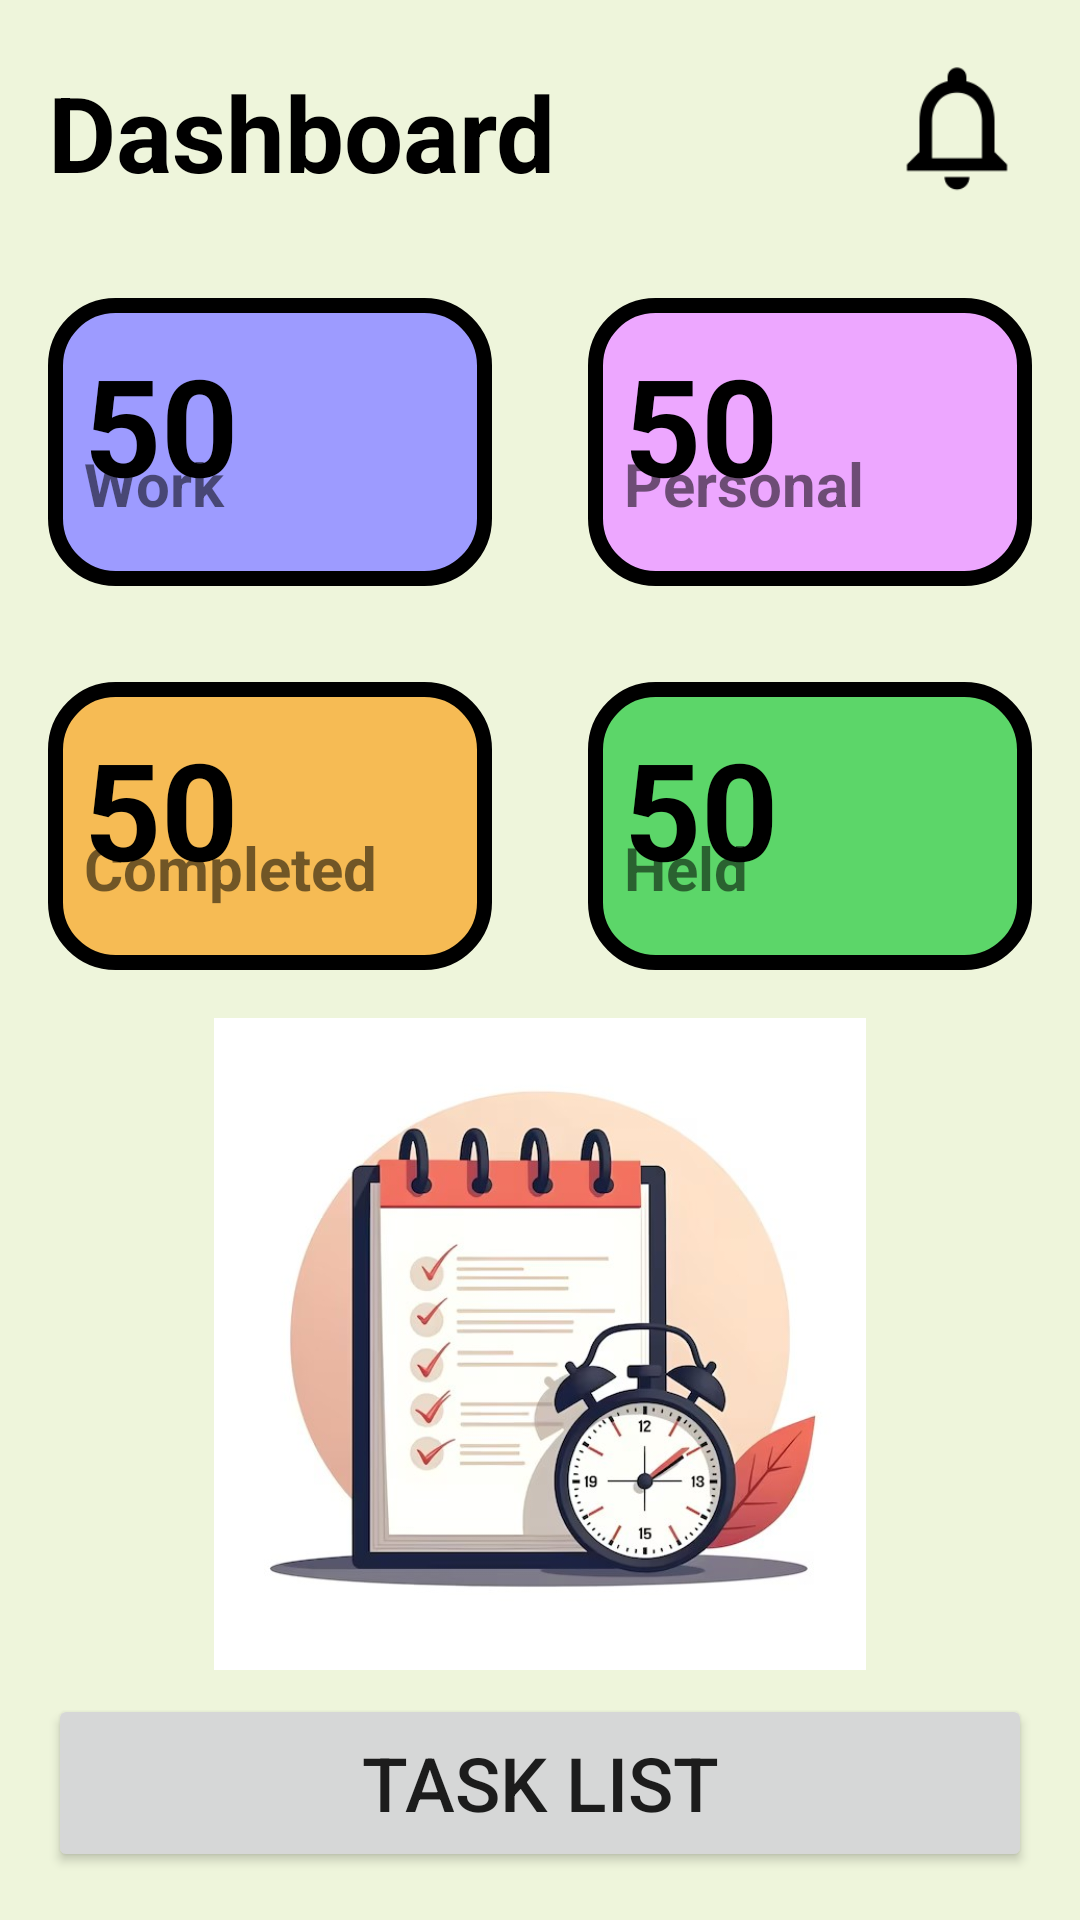

Layout XML and referenced resources for this Android screen:
<!-- AndroidManifest.xml: application theme Theme.MyApplication1 -->
<!-- res/layout/activity_main.xml -->
<?xml version="1.0" encoding="UTF-8"?>
<androidx.constraintlayout.widget.ConstraintLayout xmlns:android="http://schemas.android.com/apk/res/android"
    xmlns:app="http://schemas.android.com/apk/res-auto"
    xmlns:tools="http://schemas.android.com/tools"
    android:id="@+id/L_one"
    android:layout_width="match_parent"
    android:layout_height="match_parent">


    <TextView
        style="@style/textStyle"
        android:layout_width="wrap_content"
        android:layout_height="wrap_content"
        android:layout_marginStart="16dp"
        android:layout_marginBottom="16dp"
        android:text="Dashboard"
        android:textSize="35sp"
        app:layout_constraintBottom_toBottomOf="@id/guideline2"
        app:layout_constraintStart_toStartOf="@id/L_one" />

    <ImageView
        android:layout_width="50dp"
        android:layout_height="50dp"
        android:layout_marginEnd="16dp"
        android:layout_marginBottom="16dp"
        android:src="@drawable/bell"
        app:layout_constraintBottom_toBottomOf="@id/guideline2"
        app:layout_constraintEnd_toEndOf="@id/L_one" />


    <TextView
        android:id="@+id/textView2"
        style="@style/textStyle"
        android:layout_width="0dp"
        android:layout_height="0dp"
        android:layout_marginStart="16dp"
        android:layout_marginTop="16dp"
        android:layout_marginEnd="16dp"
        android:layout_marginBottom="16dp"
        android:background="@drawable/shap"
        android:text="50"
        android:textSize="45sp"
        app:layout_constraintBottom_toTopOf="@+id/guideline"
        app:layout_constraintEnd_toStartOf="@+id/guideline5"
        app:layout_constraintStart_toStartOf="parent"
        app:layout_constraintTop_toTopOf="@+id/guideline2" />

    <TextView
        android:id="@+id/textView3"
        style="@style/textStyle"
        android:layout_width="0dp"
        android:layout_height="0dp"
        android:layout_marginStart="16dp"
        android:layout_marginTop="16dp"
        android:layout_marginEnd="16dp"
        android:layout_marginBottom="16dp"
        android:background="@drawable/shap2"
        android:text="50"
        android:textSize="45sp"
        app:layout_constraintBottom_toTopOf="@+id/guideline"
        app:layout_constraintEnd_toEndOf="@id/L_one"
        app:layout_constraintStart_toStartOf="@+id/guideline5"
        app:layout_constraintTop_toTopOf="@+id/guideline2" />

    <TextView
        android:id="@+id/textView"
        style="@style/textStyle"
        android:layout_width="0dp"
        android:layout_height="0dp"
        android:layout_marginStart="16dp"
        android:layout_marginTop="16dp"
        android:layout_marginEnd="16dp"
        android:layout_marginBottom="16dp"
        android:background="@drawable/shap3"
        android:text="50"
        android:textSize="45sp"
        app:layout_constraintBottom_toTopOf="@+id/guideline3"
        app:layout_constraintEnd_toStartOf="@+id/guideline5"
        app:layout_constraintHorizontal_bias="0.0"
        app:layout_constraintStart_toStartOf="@id/L_one"
        app:layout_constraintTop_toTopOf="@+id/guideline"
        app:layout_constraintVertical_bias="0.0" />

    <TextView
        android:id="@+id/textView4"
        style="@style/textStyle"
        android:layout_width="0dp"
        android:layout_height="0dp"
        android:layout_marginStart="16dp"
        android:layout_marginTop="16dp"
        android:layout_marginEnd="16dp"
        android:layout_marginBottom="16dp"
        android:background="@drawable/shap4"
        android:text="50"
        android:textSize="45sp"
        app:layout_constraintBottom_toTopOf="@+id/guideline3"
        app:layout_constraintEnd_toEndOf="@id/L_one"
        app:layout_constraintStart_toStartOf="@+id/guideline5"
        app:layout_constraintTop_toTopOf="@+id/guideline" />

    <TextView
        android:layout_width="wrap_content"
        android:layout_height="wrap_content"
        android:layout_marginStart="12dp"
        android:text="Work"
        android:textSize="20sp"
        android:textStyle="bold"
        app:layout_constraintBottom_toBottomOf="@+id/textView2"
        app:layout_constraintStart_toStartOf="@+id/textView2"
        app:layout_constraintTop_toTopOf="@+id/textView2"
        app:layout_constraintVertical_bias="0.7" />

    <TextView
        android:layout_width="wrap_content"
        android:layout_height="wrap_content"
        android:layout_marginStart="12dp"
        android:text="Personal"
        android:textSize="20sp"
        android:textStyle="bold"
        app:layout_constraintBottom_toBottomOf="@+id/textView3"
        app:layout_constraintStart_toStartOf="@+id/textView3"
        app:layout_constraintTop_toTopOf="@+id/textView3"
        app:layout_constraintVertical_bias="0.7" />

    <TextView
        android:layout_width="wrap_content"
        android:layout_height="wrap_content"
        android:layout_marginStart="12dp"
        android:text="Completed"
        android:textSize="20sp"
        android:textStyle="bold"
        app:layout_constraintBottom_toBottomOf="@+id/textView"
        app:layout_constraintStart_toStartOf="@+id/textView"
        app:layout_constraintTop_toTopOf="@+id/textView"
        app:layout_constraintVertical_bias="0.7" />

    <TextView
        android:layout_width="wrap_content"
        android:layout_height="wrap_content"
        android:layout_marginStart="12dp"
        android:text="Held"
        android:textSize="20sp"
        android:textStyle="bold"
        app:layout_constraintBottom_toBottomOf="@+id/textView4"
        app:layout_constraintStart_toStartOf="@+id/textView4"
        app:layout_constraintTop_toTopOf="@+id/textView4"
        app:layout_constraintVertical_bias="0.7" />
    <ImageView
        android:layout_width="0dp"
        android:layout_height="0dp"
        android:src="@drawable/frontimg"
        app:layout_constraintStart_toStartOf="parent"
        app:layout_constraintEnd_toEndOf="parent"
        app:layout_constraintTop_toTopOf="@id/guideline3"
        app:layout_constraintBottom_toBottomOf="@id/guideline4"/>

    <Button
        android:id="@+id/button_open_task_list"
        android:layout_width="0dp"
        android:layout_height="0dp"
        android:layout_marginStart="16dp"
        android:layout_marginTop="8dp"
        android:layout_marginEnd="16dp"
        android:layout_marginBottom="16dp"
        android:text="Task List"
        android:textSize="25sp"
        app:layout_constraintTop_toTopOf="@+id/guideline4"
        app:layout_constraintBottom_toBottomOf="@id/L_one"
        app:layout_constraintEnd_toEndOf="@id/L_one"
        app:layout_constraintStart_toStartOf="@id/L_one"
        />

    <androidx.constraintlayout.widget.Guideline
        android:id="@+id/guideline2"
        android:layout_width="wrap_content"
        android:layout_height="wrap_content"
        android:orientation="horizontal"
        app:layout_constraintGuide_percent="0.13" />

    <androidx.constraintlayout.widget.Guideline
        android:id="@+id/guideline3"
        android:layout_width="wrap_content"
        android:layout_height="wrap_content"
        android:orientation="horizontal"
        app:layout_constraintGuide_percent="0.53" />

    <androidx.constraintlayout.widget.Guideline
        android:id="@+id/guideline4"
        android:layout_width="wrap_content"
        android:layout_height="wrap_content"
        android:orientation="horizontal"
        app:layout_constraintGuide_percent="0.87" />

    <androidx.constraintlayout.widget.Guideline
        android:id="@+id/guideline"
        android:layout_width="wrap_content"
        android:layout_height="wrap_content"
        android:orientation="horizontal"
        app:layout_constraintGuide_percent="0.33" />

    <androidx.constraintlayout.widget.Guideline
        android:id="@+id/guideline5"
        android:layout_width="wrap_content"
        android:layout_height="wrap_content"
        android:orientation="vertical"
        app:layout_constraintGuide_percent="0.5" />

</androidx.constraintlayout.widget.ConstraintLayout>
<!-- resources referenced by this layout -->
<resources>
  <!-- drawable bell: png bitmap (drawable, 1465 bytes) -->
  <!-- drawable frontimg: png bitmap (drawable, 253003 bytes) -->
  <!-- drawable shap (drawable) -->
  <?xml version="1.0" encoding="utf-8"?>
  
  <shape xmlns:android="http://schemas.android.com/apk/res/android"
      android:shape="rectangle"
      >
      <solid
          android:color="#9d9bff"/>
      <stroke
          android:color="@color/black"
          android:width="5dp"/>
      <corners android:radius="20dp"/>
      <padding android:bottom="12dp"
          android:left="12dp"
          android:right="12dp"
          android:top="12dp"/>
  
  </shape>
  <!-- drawable shap2 (drawable) -->
  <?xml version="1.0" encoding="utf-8"?>
  
  <shape xmlns:android="http://schemas.android.com/apk/res/android"
      android:shape="rectangle"
      >
      <solid
          android:color="#eda7ff"/>
      <stroke
          android:color="@color/black"
          android:width="5dp"/>
      <corners android:radius="20dp"/>
      <padding android:bottom="12dp"
          android:left="12dp"
          android:right="12dp"
          android:top="12dp"/>
  
  </shape>
  <!-- drawable shap3 (drawable) -->
  <?xml version="1.0" encoding="utf-8"?>
  
  <shape xmlns:android="http://schemas.android.com/apk/res/android"
      android:shape="rectangle"
      >
      <solid
          android:color="#f6bb54"/>
      <stroke
          android:color="@color/black"
          android:width="5dp"/>
      <corners android:radius="20dp"/>
      <padding android:bottom="12dp"
          android:left="12dp"
          android:right="12dp"
          android:top="12dp"/>
  
  </shape>
  <!-- drawable shap4 (drawable) -->
  <?xml version="1.0" encoding="utf-8"?>
  
  <shape xmlns:android="http://schemas.android.com/apk/res/android"
      android:shape="rectangle"
      >
      <solid
          android:color="#5cd669"/>
      <stroke
          android:color="@color/black"
          android:width="5dp"/>
      <corners android:radius="20dp"/>
      <padding android:bottom="12dp"
          android:left="12dp"
          android:right="12dp"
          android:top="12dp"/>
  
  </shape>
  <style name="textStyle">
          <item name="android:textSize">35sp</item>
          <item name="android:textStyle">bold</item>
          <item name="android:textColor">@color/black</item>
      </style>
  <style name="Theme.MyApplication1" parent="Theme.MaterialComponents.DayNight.NoActionBar">
          
          <item name="colorPrimary">@color/black</item>
          <item name="colorPrimaryVariant">@color/purple_700</item>
          <item name="colorOnPrimary">@color/white</item>
          
          <item name="colorSecondary">@color/teal_200</item>
          <item name="colorSecondaryVariant">@color/teal_700</item>
          <item name="colorOnSecondary">@color/black</item>
          
          
          <item name="android:colorBackground">#eef5db</item>
          <item name="android:statusBarColor">#eef5db</item>
          
          <item name="android:windowTranslucentStatus">true</item>
      </style>
  <color name="black">#FF000000</color>
  <color name="purple_700">#FF3700B3</color>
  <color name="white">#FFFFFFFF</color>
  <color name="teal_200">#FF03DAC5</color>
  <color name="teal_700">#FF018786</color>
</resources>
